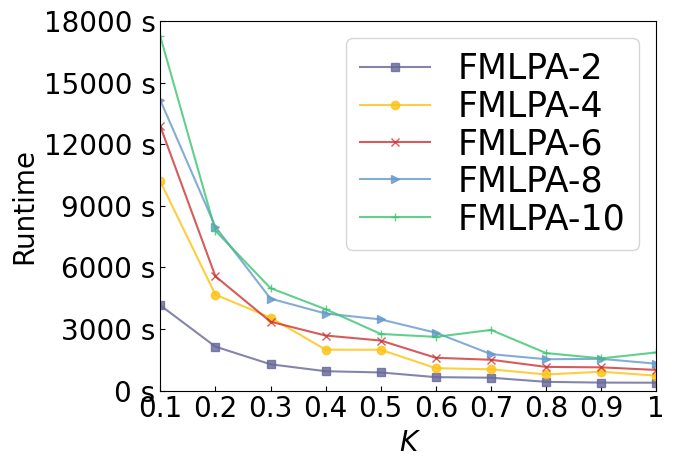

Reproduce this figure in Python.
#!/usr/bin/env python
# -- coding: utf-8 --
# @Time : 2021-01-04 10:00
# [redacted]
import matplotlib
import matplotlib.ticker as mticker 
import matplotlib.pyplot as plt
import numpy as np
from matplotlib.pyplot import MultipleLocator
del matplotlib.font_manager.weight_dict['roman']

plt.rc('font', family='Times New Roman')  # 全局字体
matplotlib.rcParams.update({'font.size': 20})  # 改变所有字体大小

plt.rcParams['xtick.direction'] = 'in'  # 将x周的刻度线方向设置向内
plt.rcParams['ytick.direction'] = 'in'  # 将y轴的刻度方向设置向内

ax = plt.gca()
y_major_locator = MultipleLocator(3000)  # 把y轴的刻度间隔设置为10，并存在变量里
ax.yaxis.set_major_locator(y_major_locator)  # 把y轴的主刻度设置为10的倍数


tick_label = ['0.1', '0.2', '0.3', '0.4', '0.5', '0.6', '0.7','0.8','0.9','1']  # 横坐标标签
# tick_label = ['1k','2k','3k','4k','5k']
# tick_label = ['100','200','300','400','500']
# tick_label = ['2','4','6','8','10']
bar_width = 0.1  # 柱宽
plt.rcParams['figure.figsize'] = (8.0, 4.5)
# datasets
x = np.arange(0, len(tick_label), 1)
# x = np.arange(0.1, (len(tick_label) + 1) * 0.1, 0.1)
y1 = [4154.4374,2140.5885,1281.2527,942.9138,882.8965,653.6085,627.2433,424.8190,389.2462,383.7532]  # ONMI:CPM_HFL
y2 = [10183.4761,4670.5676,3553.3856,1991.9219,1987.1973,1090.7497,1036.2666,784.2217,918.0127,725.9968]  # ONMI:CPM_SOLO-2方
y3 = [12873.1998,5566.0358,3354.4912,2680.3954,2436.5943,1596.5628,1501.2908,1153.3569,1131.5151,1004.8120]  # ONMI:CPM_SOLO-4方
y4 = [14145.2475,7975.0310,4479.1329,3753.0736,3466.2331,2817.0984,1775.3057,1527.6228,1545.2282,1308.6813]  # ONMI:CPM_SOLO-6方
y5 = [17244.9637,7785.9968,4988.8564,3962.9983,2757.8178,2615.2814,2954.7344,1827.5520,1567.5130,1857.3014]  # ONMI:CPM_SOLO-8方
# y6 = [1940.5914 ,1715.5246 ,1810.5976 ,1846.7895 ,1789.4154 ]  # ONMI:CPM_SOLO-10方

# 画图

colors = ['#666699', '#FEC211', '#CC3333', '#6699CC', '#3BC371', '#FF6666']

alpha = 0.8  # 色深
plt.plot(x, y1, marker='s', color=colors[0], label='FMLPA-2', alpha=alpha)
plt.plot(x, y2, marker='o', color=colors[1], label='FMLPA-4', alpha=alpha)
plt.plot(x, y3, marker='x', color=colors[2], label='FMLPA-6', alpha=alpha)
plt.plot(x, y4, marker='>', color=colors[3], label='FMLPA-8', alpha=alpha)
plt.plot(x, y5, marker='+', color=colors[4], label='FMLPA-10', alpha=alpha)
# plt.plot(x, y6, marker='<', color=colors[5], label='FMLPA-10', alpha=alpha)
font0 = {
'style' : 'italic'
}
plt.xlabel("K",font0)  # 横坐标标题
plt.ylabel("Runtime")  # 纵坐标标题
plt.gca().yaxis.set_major_formatter(mticker.FormatStrFormatter('%.0f s'))
# plt.xlim(xmin=0.1, xmax=0.7)  # 横坐标范围
plt.ylim(ymin=0, ymax=18000)  # 纵坐标范围
plt.xlim(xmin=0.1,xmax=1)
plt.xticks(x + bar_width * 0 / 2, tick_label)

plt.rcParams.update({'font.size': 25})
plt.legend(loc='upper right',ncol=1,labelspacing=0.1,columnspacing=0.3)  # 显示图例
plt.savefig('figure k_n.pdf', format='pdf',bbox_inches='tight')  # 保存
plt.show()  # 显示图形
